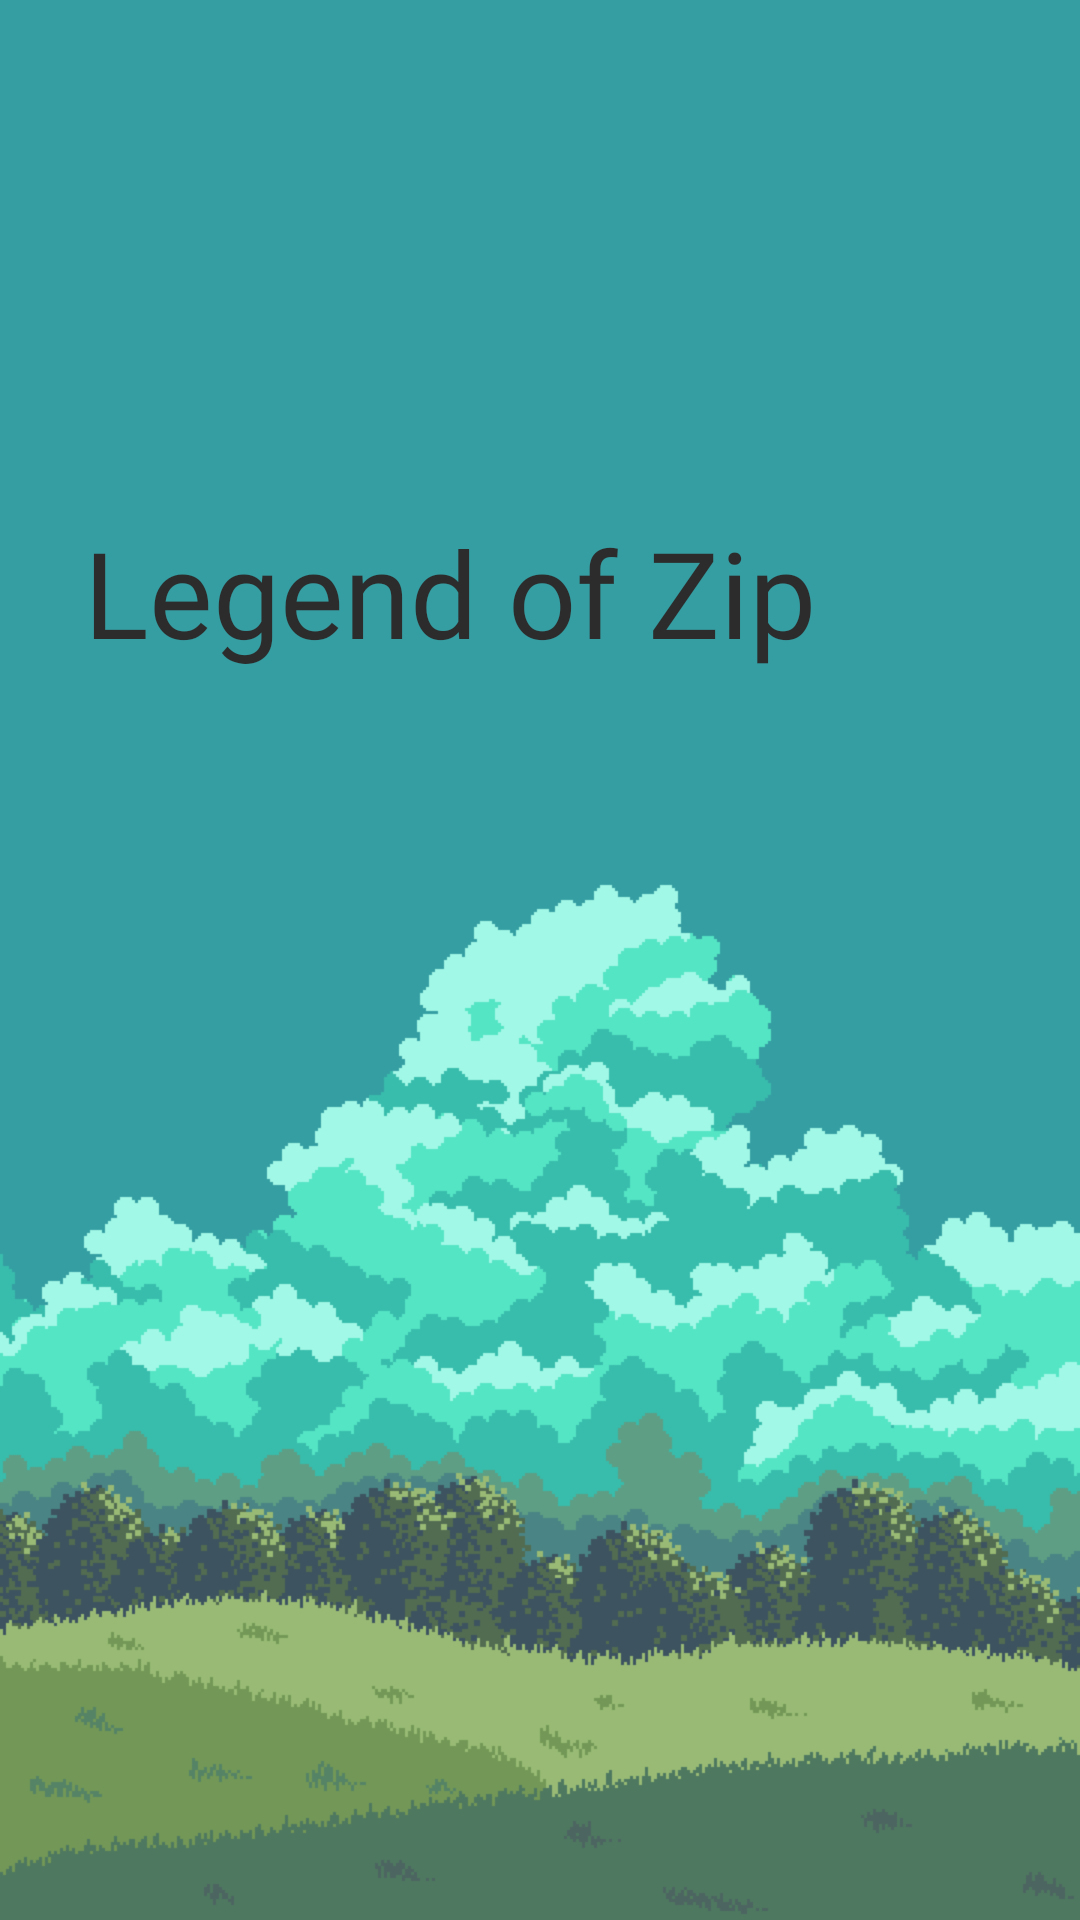

Layout XML and referenced resources for this Android screen:
<!-- AndroidManifest.xml: application theme Theme.AppCompat.Light.NoActionBar -->
<!-- res/layout/activity_main.xml -->
<?xml version="1.0" encoding="utf-8"?>
<androidx.constraintlayout.widget.ConstraintLayout xmlns:android="http://schemas.android.com/apk/res/android"
    xmlns:app="http://schemas.android.com/apk/res-auto"
    xmlns:tools="http://schemas.android.com/tools"
    android:id="@+id/linearLayout"
    android:layout_width="match_parent"
    android:layout_height="match_parent"
    android:alpha="0.82"
    android:background="@drawable/bg"
    android:fitsSystemWindows="true"
    android:gravity="center"
    tools:context=".MainActivity">


    <ImageView
        android:id="@+id/imageView"
        android:layout_width="0dp"
        android:layout_height="wrap_content"
        android:layout_marginBottom="108dp"
        android:onClick="startGame"
        app:layout_constraintBottom_toBottomOf="parent"
        app:layout_constraintEnd_toEndOf="parent"
        app:layout_constraintHorizontal_bias="0.0"
        app:layout_constraintStart_toStartOf="parent"
        app:srcCompat="@drawable/gato2" />

    <TextView
        android:id="@+id/textView"
        android:layout_width="wrap_content"
        android:layout_height="wrap_content"
        android:layout_marginStart="28dp"
        android:layout_marginBottom="308dp"
        android:fontFamily="@font/kenney_blocks"
        android:text="Legend of Zip"
        android:textColor="@color/black"
        android:textSize="40dp"
        app:layout_constraintBottom_toTopOf="@+id/imageView"
        app:layout_constraintStart_toStartOf="@+id/imageView" />




</androidx.constraintlayout.widget.ConstraintLayout>
<!-- resources referenced by this layout -->
<resources>
  <!-- drawable bg: webp bitmap (drawable, 7430 bytes) -->
  <!-- not gathered from this repository: default colours our renderer supplied (Android Studio template values) -->
  <color name="black">#FF000000</color>
</resources>
